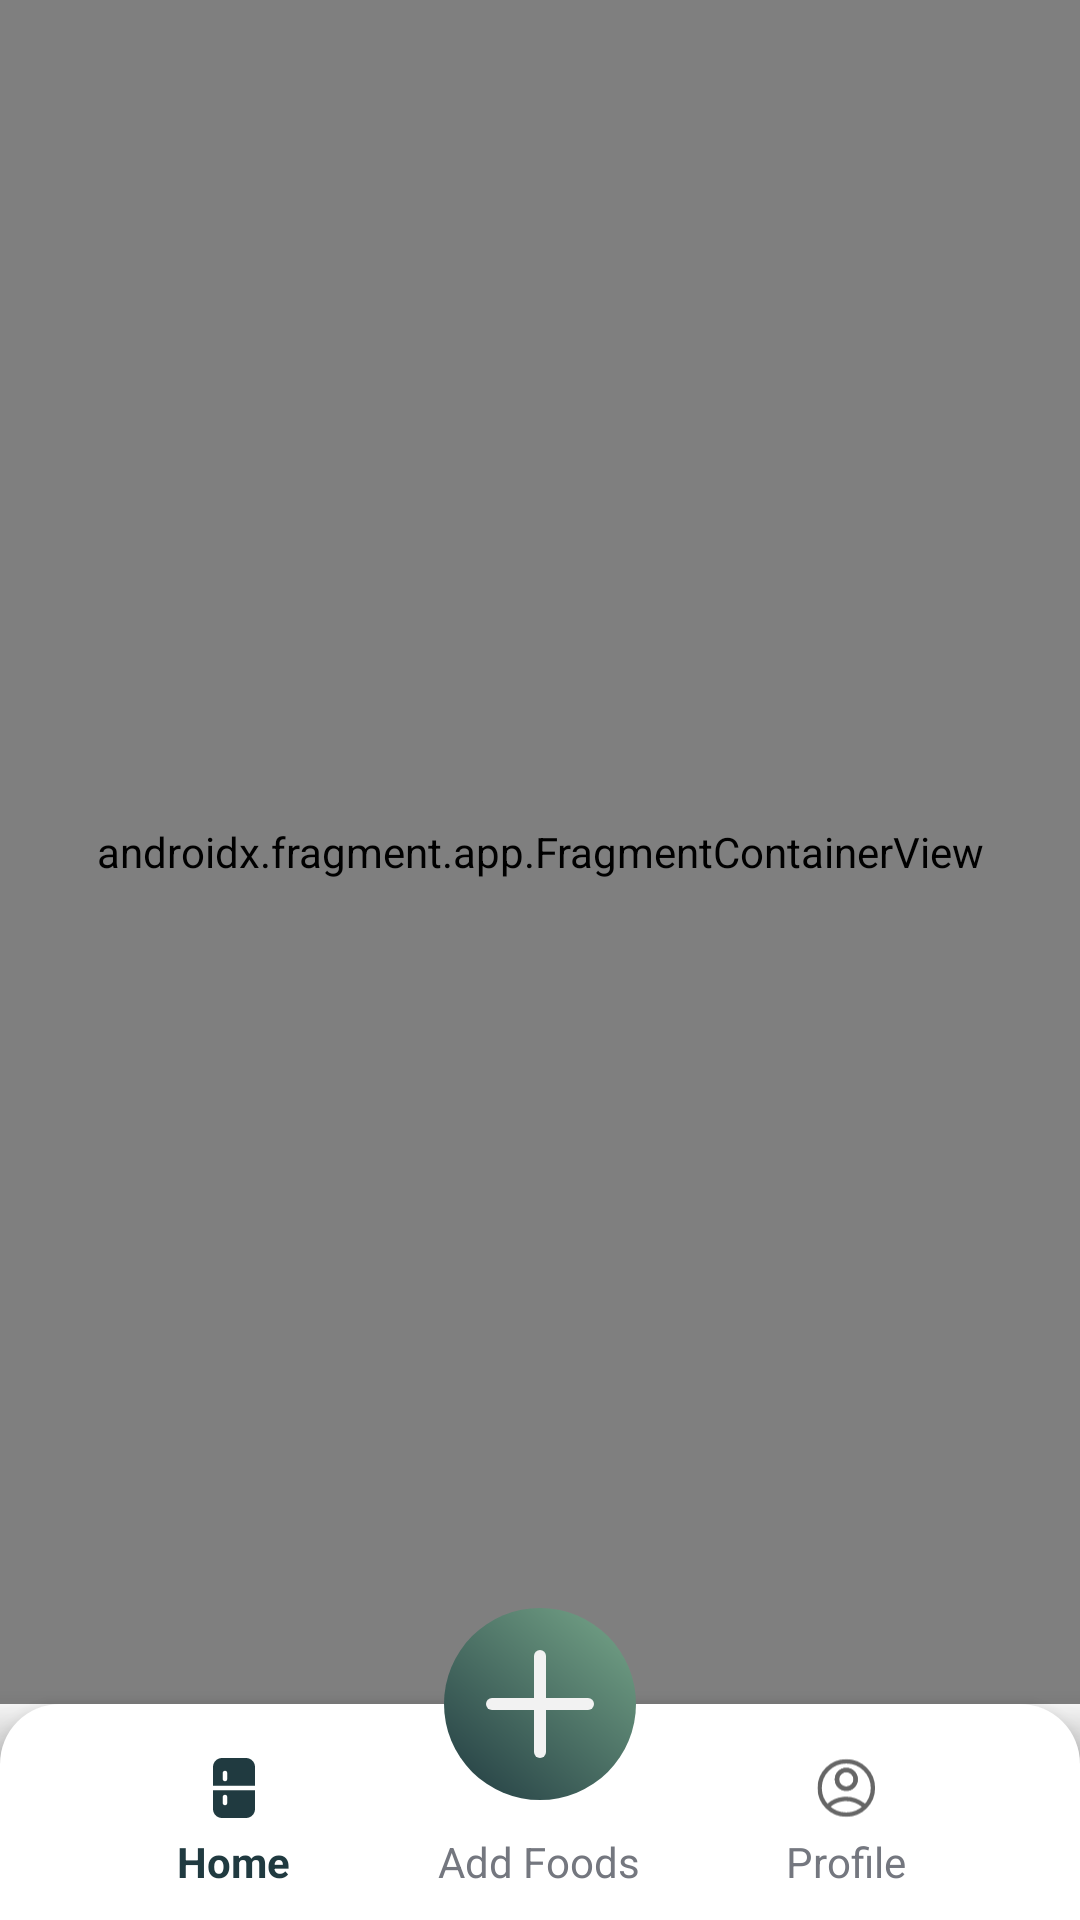

Produce the Android XML layout that renders to this screen, including the resource entries it uses.
<!-- AndroidManifest.xml: application theme Theme.Plantry -->
<!-- res/layout/activity_main.xml -->
<?xml version="1.0" encoding="utf-8"?>
<layout xmlns:android="http://schemas.android.com/apk/res/android"
    xmlns:app="http://schemas.android.com/apk/res-auto"
    xmlns:tools="http://schemas.android.com/tools">

    <data>

    </data>

    <androidx.constraintlayout.widget.ConstraintLayout
        android:layout_width="match_parent"
        android:layout_height="match_parent"
        android:background="@color/white1"
        tools:context=".presentation.MainActivity">

        <androidx.fragment.app.FragmentContainerView
            android:id="@+id/fcv_main_container"
            android:name="androidx.navigation.fragment.NavHostFragment"
            android:layout_width="match_parent"
            android:layout_height="0dp"
            app:defaultNavHost="true"
            app:layout_constraintBottom_toTopOf="@id/bnv_main_navigation"
            app:layout_constraintStart_toStartOf="parent"
            app:layout_constraintTop_toTopOf="parent"
            app:navGraph="@navigation/main_navigation" />

        <View
            android:id="@+id/v_bnv_gradation"
            android:layout_width="match_parent"
            android:layout_height="25dp"
            android:layout_marginBottom="52dp"
            android:background="@drawable/shadow_bnv_5"
            app:layout_constraintBottom_toBottomOf="@id/bnv_main_navigation"
            app:layout_constraintEnd_toEndOf="@id/bnv_main_navigation"
            app:layout_constraintStart_toStartOf="@id/bnv_main_navigation" />

        <ImageView
            android:id="@+id/iv_main_plus"
            android:layout_width="wrap_content"
            android:layout_height="wrap_content"
            android:background="@drawable/selector_navigation_add_food"
            android:elevation="20dp"
            android:shadowColor="@android:color/transparent"
            app:layout_constraintBottom_toTopOf="@id/bnv_main_navigation"
            app:layout_constraintEnd_toEndOf="@id/bnv_main_navigation"
            app:layout_constraintStart_toStartOf="@id/bnv_main_navigation"
            app:layout_constraintTop_toTopOf="@id/bnv_main_navigation" />

        <com.google.android.material.bottomnavigation.BottomNavigationView
            android:id="@+id/bnv_main_navigation"
            android:layout_width="match_parent"
            android:layout_height="72dp"
            android:background="@drawable/shape_fill_white_color_20_rec_top"
            android:paddingHorizontal="27dp"
            app:itemActiveIndicatorStyle="@null"
            app:itemIconSize="24dp"
            app:itemPaddingBottom="14dp"
            app:itemPaddingTop="16dp"
            app:itemRippleColor="@null"
            app:itemTextAppearanceActive="@style/TextAppearance.Plantry.Navigation3"
            app:itemTextAppearanceInactive="@style/TextAppearance.Plantry.Navigation4"
            app:itemTextColor="@drawable/selector_navigation_text"
            app:labelVisibilityMode="labeled"
            app:layout_constraintBottom_toBottomOf="parent"
            app:layout_constraintStart_toStartOf="parent"
            app:menu="@menu/navigation_main" />


    </androidx.constraintlayout.widget.ConstraintLayout>
</layout>
<!-- resources referenced by this layout -->
<resources>
  <color name="white1">#FFFFFF</color>
  <!-- drawable selector_navigation_add_food (drawable) -->
  <?xml version="1.0" encoding="utf-8"?>
  <selector xmlns:android="http://schemas.android.com/apk/res/android">
      <item android:drawable="@drawable/ic_navigation_add_food_off" android:state_window_focused="false"/>
      <item android:drawable="@drawable/ic_nevigation_add_food2"/>
  </selector>
  <!-- drawable selector_navigation_text (drawable) -->
  <?xml version="1.0" encoding="utf-8"?>
  <selector xmlns:android="http://schemas.android.com/apk/res/android">
      <item android:color="@color/primary_color" android:state_selected="true"/>
      <item android:color="@color/gray1"/>
  </selector>
  <!-- drawable shadow_bnv_5 (drawable) -->
  <shape xmlns:android="http://schemas.android.com/apk/res/android">
      <gradient
          android:startColor="@color/shadow2"
          android:endColor="@android:color/transparent"
          android:angle="90" />
  </shape>
  <!-- drawable shape_fill_white_color_20_rec_top (drawable) -->
  <?xml version="1.0" encoding="utf-8"?>
  <shape xmlns:android="http://schemas.android.com/apk/res/android"
      android:shape="rectangle">
      <solid android:color="@color/white1" />
      <corners android:topLeftRadius="20dp" android:topRightRadius="20dp"/>
  </shape>
  <style name="TextAppearance.Plantry.Navigation3">
          <item name="fontFamily">@font/font_roboto_bold</item>
          <item name="android:textSize">14sp</item>
      </style>
  <style name="TextAppearance.Plantry.Navigation4">
          <item name="fontFamily">@font/roboto_medium</item>
          <item name="android:textSize">14sp</item>
      </style>
  <style name="Theme.Plantry" parent="Theme.MaterialComponents.Light.NoActionBar">
          
          <item name="colorPrimary">@color/primary_color</item>
          <item name="colorOnPrimary">@color/white1</item>
          
          <item name="colorSecondary">@color/green1</item>
          <item name="colorSecondaryVariant">@color/gray1</item>
          <item name="colorOnSecondary">@color/dark</item>
          
          <item name="android:statusBarColor">@color/primary_color</item>
  
      </style>
  <!-- drawable ic_nevigation_add_food2 (drawable) -->
  <vector xmlns:android="http://schemas.android.com/apk/res/android"
      xmlns:aapt="http://schemas.android.com/aapt"
      android:width="64dp"
      android:height="64dp"
      android:viewportWidth="64"
      android:viewportHeight="64">
    <path
        android:pathData="M32,32m-32,0a32,32 0,1 1,64 0a32,32 0,1 1,-64 0">
      <aapt:attr name="android:fillColor">
        <gradient 
            android:startX="59.509"
            android:startY="0"
            android:endX="2.807"
            android:endY="66.246"
            android:type="linear">
          <item android:offset="0" android:color="#FF75A488"/>
          <item android:offset="1" android:color="#FF203A40"/>
        </gradient>
      </aapt:attr>
    </path>
    <path
        android:pathData="M48,32H16"
        android:strokeLineJoin="round"
        android:strokeWidth="4"
        android:fillColor="#00000000"
        android:strokeColor="#F2F2F2"
        android:strokeLineCap="round"/>
    <path
        android:pathData="M32,48L32,16"
        android:strokeLineJoin="round"
        android:strokeWidth="4"
        android:fillColor="#00000000"
        android:strokeColor="#F2F2F2"
        android:strokeLineCap="round"/>
  </vector>
  <color name="primary_color">#203A40</color>
  <color name="gray1">#74777F</color>
  <color name="shadow2">#40222222</color>
  <color name="green1">#304D30</color>
  <color name="dark">#222222</color>
</resources>
